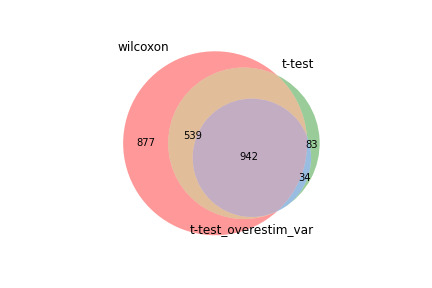

The table this chart was drawn from, first rows:
wilcoxon, t-test, t-test_overestim_var
Tuba1b, Tuba1b, Tuba1b
Rps17, Rps17, Rrm2
Rps2, Rpl14, Pclaf
Rpl14, Ranbp1, Ranbp1
Tubb5, Tubb5, Tubb5
Smc4, Hmgn1, Smc4
Rps20, Smc4, Hmgn1
Rps8, Rps8, Mki67
Ranbp1, Rps2, Asf1b
Hsp90ab1, Nucks1, Rps17
Hmgn1, Rps20, Ube2s
Mif, Ube2s, Tubb4b
Anp32b, Rps12, Gmnn
Dut, Phgdh, Birc5
Tubb4b, Pclaf, Ccna2
Hsp90aa1, Tubb4b, Dut
Ptma, Rrm2, Lig1
Rps12, Mif, Rpl14
Nucks1, Hspe1, Clspn
Gmnn, Dut, Nucks1
Phgdh, Hsp90aa1, Rad51
Mki67, Gmnn, Smc2
Rplp1, Impdh2, Rrm1
Ran, Anp32e, Mcm7
Rrm2, Mcm7, Lmnb1
H2afx, Lmnb1, Tmpo
Ube2s, Eef1b2, Hsp90aa1
Hspe1, Asf1b, Cks1b
Npm1, Mki67, Phgdh
Anp32e, Birc5, Rps20
Rpl15, Tmpo, Tyms
Fabp5, Ptma, Tacc3
Mcm7, Ran, H2afx
Rrm1, Lig1, Top2a
Tmpo, Anp32b, Fabp5
Clspn, Npm1, Anp32e
Birc5, Cks1b, Mcm5
Cbx5, Dctpp1, Rps2
Lmnb1, Rpl15, Impdh2
Impdh2, Alyref, Hells
Asf1b, Smc2, Rps8
Lig1, Ccna2, Ptma
Top2a, Eef1g, Mif
Nme1, Tyms, Tpx2
Pclaf, Rrm1, Ran
Eif5a, Mcm5, Spc24
Smc2, Rps27a, Cbx5
Hnrnpab, H2afx, Alyref
Rps27a, Dtymk, Ccdc34
Tyms, Clspn, Rps12
Rad51, Rplp1, Kif15
Rpl36a, Fabp5, Dctpp1
Alyref, Rad51, Tipin
Tpx2, Tacc3, Rfc4
Rpl12, Hsp90ab1, Cdca3
Cks1b, Cbx5, Rplp1
Hells, Ssrp1, Cdc20
Ccna2, Rpl36a, Anp32b
Mcm5, Srsf2, Dtymk
Eef1b2, Hnrnpab, Cdk1
... 2,298 more rows
